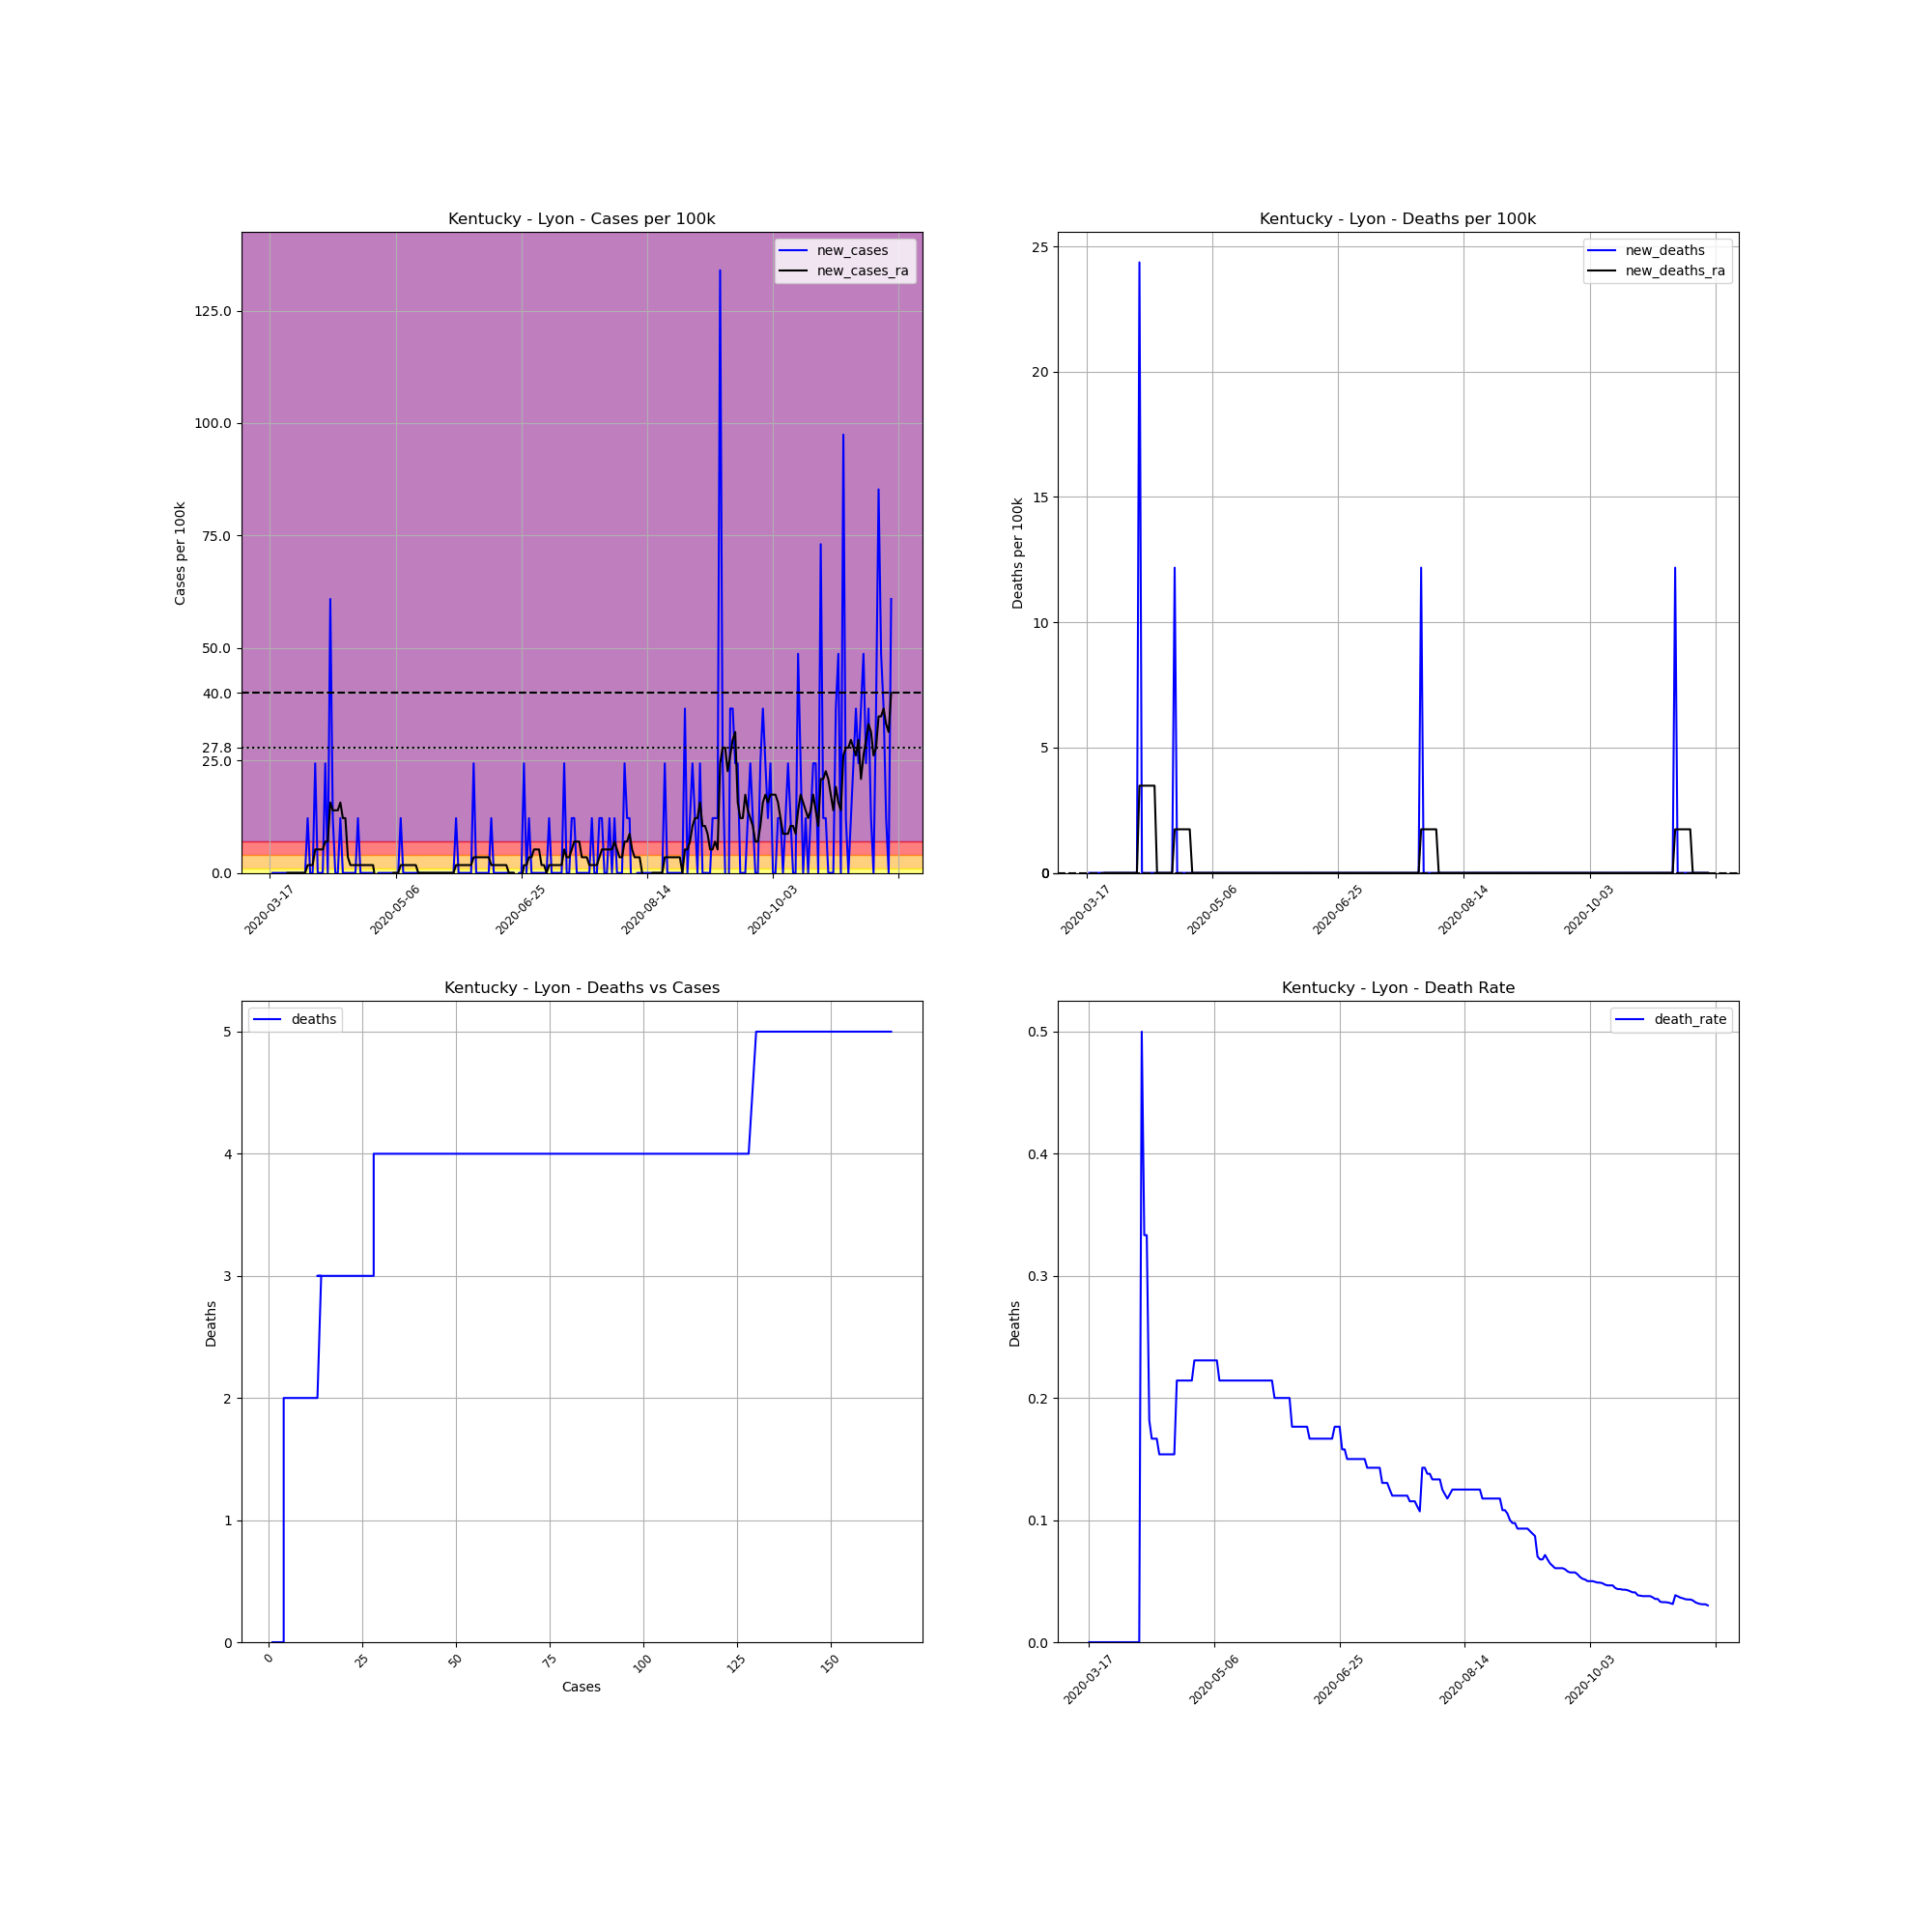

Source data for this figure (header and first rows):
, date, county, state, fips, cases, deaths, COUNTY, STNAME, CTYNAME, POPESTIMATE2019, cases_per_100k, deaths_per_100k, death_rate, new_cases, new_deaths, new_cases_ra, new_deaths_ra
123689, 2020-03-17, Lyon, Kentucky, 21143, 1, 0, 143, Kentucky, Lyon, 8210, 12.18, 0.0, 0.0, , , , 
123690, 2020-03-18, Lyon, Kentucky, 21143, 1, 0, 143, Kentucky, Lyon, 8210, 12.18, 0.0, 0.0, 0.0, 0.0, , 
123691, 2020-03-19, Lyon, Kentucky, 21143, 1, 0, 143, Kentucky, Lyon, 8210, 12.18, 0.0, 0.0, 0.0, 0.0, , 
123692, 2020-03-20, Lyon, Kentucky, 21143, 1, 0, 143, Kentucky, Lyon, 8210, 12.18, 0.0, 0.0, 0.0, 0.0, , 
123693, 2020-03-21, Lyon, Kentucky, 21143, 1, 0, 143, Kentucky, Lyon, 8210, 12.18, 0.0, 0.0, 0.0, 0.0, , 
123694, 2020-03-22, Lyon, Kentucky, 21143, 1, 0, 143, Kentucky, Lyon, 8210, 12.18, 0.0, 0.0, 0.0, 0.0, , 
123695, 2020-03-23, Lyon, Kentucky, 21143, 1, 0, 143, Kentucky, Lyon, 8210, 12.18, 0.0, 0.0, 0.0, 0.0, , 
123696, 2020-03-24, Lyon, Kentucky, 21143, 1, 0, 143, Kentucky, Lyon, 8210, 12.18, 0.0, 0.0, 0.0, 0.0, 0.0, 0.0
123697, 2020-03-25, Lyon, Kentucky, 21143, 1, 0, 143, Kentucky, Lyon, 8210, 12.18, 0.0, 0.0, 0.0, 0.0, 0.0, 0.0
123698, 2020-03-26, Lyon, Kentucky, 21143, 1, 0, 143, Kentucky, Lyon, 8210, 12.18, 0.0, 0.0, 0.0, 0.0, 0.0, 0.0
123699, 2020-03-27, Lyon, Kentucky, 21143, 1, 0, 143, Kentucky, Lyon, 8210, 12.18, 0.0, 0.0, 0.0, 0.0, 0.0, 0.0
123700, 2020-03-28, Lyon, Kentucky, 21143, 1, 0, 143, Kentucky, Lyon, 8210, 12.18, 0.0, 0.0, 0.0, 0.0, 0.0, 0.0
123701, 2020-03-29, Lyon, Kentucky, 21143, 1, 0, 143, Kentucky, Lyon, 8210, 12.18, 0.0, 0.0, 0.0, 0.0, 0.0, 0.0
123702, 2020-03-30, Lyon, Kentucky, 21143, 1, 0, 143, Kentucky, Lyon, 8210, 12.18, 0.0, 0.0, 0.0, 0.0, 0.0, 0.0
123703, 2020-03-31, Lyon, Kentucky, 21143, 1, 0, 143, Kentucky, Lyon, 8210, 12.18, 0.0, 0.0, 0.0, 0.0, 0.0, 0.0
123704, 2020-04-01, Lyon, Kentucky, 21143, 2, 0, 143, Kentucky, Lyon, 8210, 24.36, 0.0, 0.0, 12.18, 0.0, 1.74, 0.0
123705, 2020-04-02, Lyon, Kentucky, 21143, 2, 0, 143, Kentucky, Lyon, 8210, 24.36, 0.0, 0.0, 0.0, 0.0, 1.74, 0.0
123706, 2020-04-03, Lyon, Kentucky, 21143, 2, 0, 143, Kentucky, Lyon, 8210, 24.36, 0.0, 0.0, 0.0, 0.0, 1.74, 0.0
123707, 2020-04-04, Lyon, Kentucky, 21143, 4, 0, 143, Kentucky, Lyon, 8210, 48.72, 0.0, 0.0, 24.36, 0.0, 5.22, 0.0
123708, 2020-04-05, Lyon, Kentucky, 21143, 4, 0, 143, Kentucky, Lyon, 8210, 48.72, 0.0, 0.0, 0.0, 0.0, 5.22, 0.0
123709, 2020-04-06, Lyon, Kentucky, 21143, 4, 0, 143, Kentucky, Lyon, 8210, 48.72, 0.0, 0.0, 0.0, 0.0, 5.22, 0.0
123710, 2020-04-07, Lyon, Kentucky, 21143, 4, 2, 143, Kentucky, Lyon, 8210, 48.72, 24.36, 0.5, 0.0, 24.36, 5.22, 3.48
123711, 2020-04-08, Lyon, Kentucky, 21143, 6, 2, 143, Kentucky, Lyon, 8210, 73.08, 24.36, 0.3333, 24.36, 0.0, 6.96, 3.48
123712, 2020-04-09, Lyon, Kentucky, 21143, 6, 2, 143, Kentucky, Lyon, 8210, 73.08, 24.36, 0.3333, 0.0, 0.0, 6.96, 3.48
123713, 2020-04-10, Lyon, Kentucky, 21143, 11, 2, 143, Kentucky, Lyon, 8210, 134, 24.36, 0.1818, 60.9, 0.0, 15.66, 3.48
123714, 2020-04-11, Lyon, Kentucky, 21143, 12, 2, 143, Kentucky, Lyon, 8210, 146.2, 24.36, 0.1667, 12.18, 0.0, 13.92, 3.48
123715, 2020-04-12, Lyon, Kentucky, 21143, 12, 2, 143, Kentucky, Lyon, 8210, 146.2, 24.36, 0.1667, 0.0, 0.0, 13.92, 3.48
123716, 2020-04-13, Lyon, Kentucky, 21143, 12, 2, 143, Kentucky, Lyon, 8210, 146.2, 24.36, 0.1667, 0.0, 0.0, 13.92, 3.48
123717, 2020-04-14, Lyon, Kentucky, 21143, 13, 2, 143, Kentucky, Lyon, 8210, 158.3, 24.36, 0.1538, 12.18, 0.0, 15.66, 0.0
123718, 2020-04-15, Lyon, Kentucky, 21143, 13, 2, 143, Kentucky, Lyon, 8210, 158.3, 24.36, 0.1538, 0.0, 0.0, 12.18, 0.0
123719, 2020-04-16, Lyon, Kentucky, 21143, 13, 2, 143, Kentucky, Lyon, 8210, 158.3, 24.36, 0.1538, 0.0, 0.0, 12.18, 0.0
123720, 2020-04-17, Lyon, Kentucky, 21143, 13, 2, 143, Kentucky, Lyon, 8210, 158.3, 24.36, 0.1538, 0.0, 0.0, 3.48, 0.0
123721, 2020-04-18, Lyon, Kentucky, 21143, 13, 2, 143, Kentucky, Lyon, 8210, 158.3, 24.36, 0.1538, 0.0, 0.0, 1.74, 0.0
123722, 2020-04-19, Lyon, Kentucky, 21143, 13, 2, 143, Kentucky, Lyon, 8210, 158.3, 24.36, 0.1538, 0.0, 0.0, 1.74, 0.0
123723, 2020-04-20, Lyon, Kentucky, 21143, 13, 2, 143, Kentucky, Lyon, 8210, 158.3, 24.36, 0.1538, 0.0, 0.0, 1.74, 0.0
123724, 2020-04-21, Lyon, Kentucky, 21143, 14, 3, 143, Kentucky, Lyon, 8210, 170.5, 36.54, 0.2143, 12.18, 12.18, 1.74, 1.74
123725, 2020-04-22, Lyon, Kentucky, 21143, 14, 3, 143, Kentucky, Lyon, 8210, 170.5, 36.54, 0.2143, 0.0, 0.0, 1.74, 1.74
123726, 2020-04-23, Lyon, Kentucky, 21143, 14, 3, 143, Kentucky, Lyon, 8210, 170.5, 36.54, 0.2143, 0.0, 0.0, 1.74, 1.74
123727, 2020-04-24, Lyon, Kentucky, 21143, 14, 3, 143, Kentucky, Lyon, 8210, 170.5, 36.54, 0.2143, 0.0, 0.0, 1.74, 1.74
123728, 2020-04-25, Lyon, Kentucky, 21143, 14, 3, 143, Kentucky, Lyon, 8210, 170.5, 36.54, 0.2143, 0.0, 0.0, 1.74, 1.74
123729, 2020-04-26, Lyon, Kentucky, 21143, 14, 3, 143, Kentucky, Lyon, 8210, 170.5, 36.54, 0.2143, 0.0, 0.0, 1.74, 1.74
123730, 2020-04-27, Lyon, Kentucky, 21143, 14, 3, 143, Kentucky, Lyon, 8210, 170.5, 36.54, 0.2143, 0.0, 0.0, 1.74, 1.74
123731, 2020-04-28, Lyon, Kentucky, 21143, 13, 3, 143, Kentucky, Lyon, 8210, 158.3, 36.54, 0.2308, -12.18, 0.0, -1.74, 0.0
123732, 2020-04-29, Lyon, Kentucky, 21143, 13, 3, 143, Kentucky, Lyon, 8210, 158.3, 36.54, 0.2308, 0.0, 0.0, -1.74, 0.0
123733, 2020-04-30, Lyon, Kentucky, 21143, 13, 3, 143, Kentucky, Lyon, 8210, 158.3, 36.54, 0.2308, 0.0, 0.0, -1.74, 0.0
123734, 2020-05-01, Lyon, Kentucky, 21143, 13, 3, 143, Kentucky, Lyon, 8210, 158.3, 36.54, 0.2308, 0.0, 0.0, -1.74, 0.0
123735, 2020-05-02, Lyon, Kentucky, 21143, 13, 3, 143, Kentucky, Lyon, 8210, 158.3, 36.54, 0.2308, 0.0, 0.0, -1.74, 0.0
123736, 2020-05-03, Lyon, Kentucky, 21143, 13, 3, 143, Kentucky, Lyon, 8210, 158.3, 36.54, 0.2308, 0.0, 0.0, -1.74, 0.0
123737, 2020-05-04, Lyon, Kentucky, 21143, 13, 3, 143, Kentucky, Lyon, 8210, 158.3, 36.54, 0.2308, 0.0, 0.0, -1.74, 0.0
123738, 2020-05-05, Lyon, Kentucky, 21143, 13, 3, 143, Kentucky, Lyon, 8210, 158.3, 36.54, 0.2308, 0.0, 0.0, 0.0, 0.0
123739, 2020-05-06, Lyon, Kentucky, 21143, 13, 3, 143, Kentucky, Lyon, 8210, 158.3, 36.54, 0.2308, 0.0, 0.0, 0.0, 0.0
123740, 2020-05-07, Lyon, Kentucky, 21143, 13, 3, 143, Kentucky, Lyon, 8210, 158.3, 36.54, 0.2308, 0.0, 0.0, 0.0, 0.0
123741, 2020-05-08, Lyon, Kentucky, 21143, 14, 3, 143, Kentucky, Lyon, 8210, 170.5, 36.54, 0.2143, 12.18, 0.0, 1.74, 0.0
123742, 2020-05-09, Lyon, Kentucky, 21143, 14, 3, 143, Kentucky, Lyon, 8210, 170.5, 36.54, 0.2143, 0.0, 0.0, 1.74, 0.0
123743, 2020-05-10, Lyon, Kentucky, 21143, 14, 3, 143, Kentucky, Lyon, 8210, 170.5, 36.54, 0.2143, 0.0, 0.0, 1.74, 0.0
123744, 2020-05-11, Lyon, Kentucky, 21143, 14, 3, 143, Kentucky, Lyon, 8210, 170.5, 36.54, 0.2143, 0.0, 0.0, 1.74, 0.0
123745, 2020-05-12, Lyon, Kentucky, 21143, 14, 3, 143, Kentucky, Lyon, 8210, 170.5, 36.54, 0.2143, 0.0, 0.0, 1.74, 0.0
123746, 2020-05-13, Lyon, Kentucky, 21143, 14, 3, 143, Kentucky, Lyon, 8210, 170.5, 36.54, 0.2143, 0.0, 0.0, 1.74, 0.0
123747, 2020-05-14, Lyon, Kentucky, 21143, 14, 3, 143, Kentucky, Lyon, 8210, 170.5, 36.54, 0.2143, 0.0, 0.0, 1.74, 0.0
123748, 2020-05-15, Lyon, Kentucky, 21143, 14, 3, 143, Kentucky, Lyon, 8210, 170.5, 36.54, 0.2143, 0.0, 0.0, 0.0, 0.0
... 188 more rows
